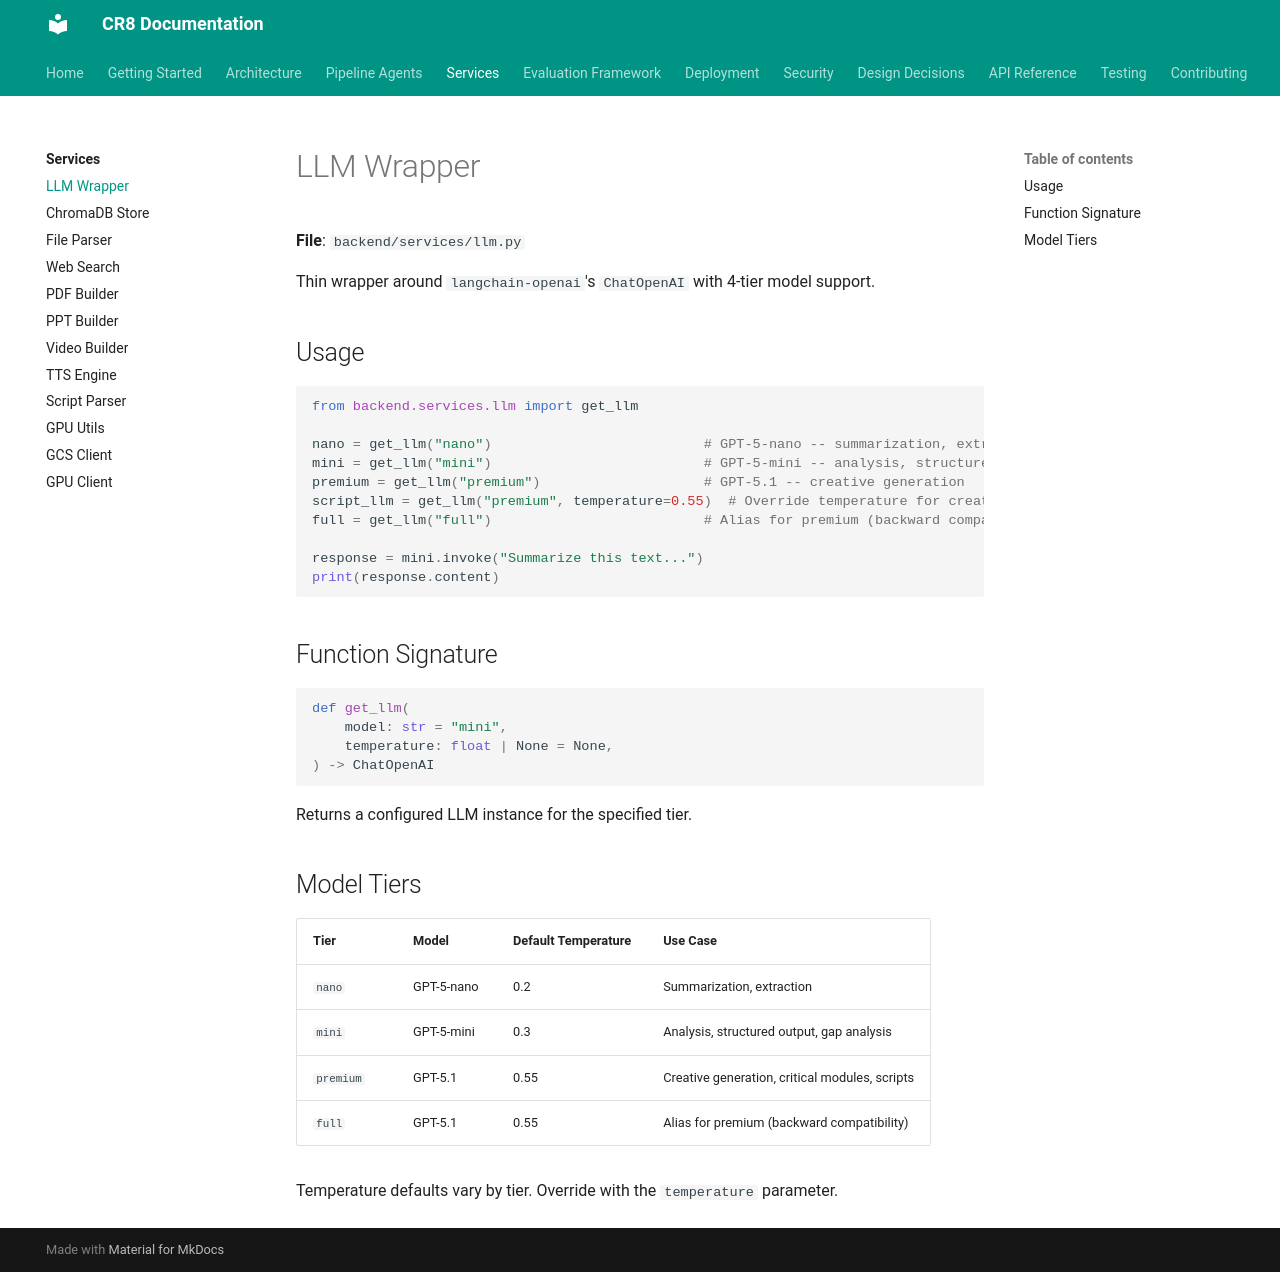

repository: jaggernaut007/CR8 · page: services/llm/index.html · generator: mkdocs

# LLM Wrapper

**File**: `backend/services/llm.py`

Thin wrapper around `langchain-openai`'s `ChatOpenAI` with 4-tier model support.

## Usage

```python
from backend.services.llm import get_llm

nano = get_llm("nano")                          # GPT-5-nano -- summarization, extraction
mini = get_llm("mini")                          # GPT-5-mini -- analysis, structured output
premium = get_llm("premium")                    # GPT-5.1 -- creative generation
script_llm = get_llm("premium", temperature=0.55)  # Override temperature for creative writing
full = get_llm("full")                          # Alias for premium (backward compat)

response = mini.invoke("Summarize this text...")
print(response.content)
```

## Function Signature

```python
def get_llm(
    model: str = "mini",
    temperature: float | None = None,
) -> ChatOpenAI
```

Returns a configured LLM instance for the specified tier.

## Model Tiers

| Tier | Model | Default Temperature | Use Case |
|------|-------|-------------------|----------|
| `nano` | GPT-5-nano | 0.2 | Summarization, extraction |
| `mini` | GPT-5-mini | 0.3 | Analysis, structured output, gap analysis |
| `premium` | GPT-5.1 | 0.55 | Creative generation, critical modules, scripts |
| `full` | GPT-5.1 | 0.55 | Alias for premium (backward compatibility) |

Temperature defaults vary by tier. Override with the `temperature` parameter.
